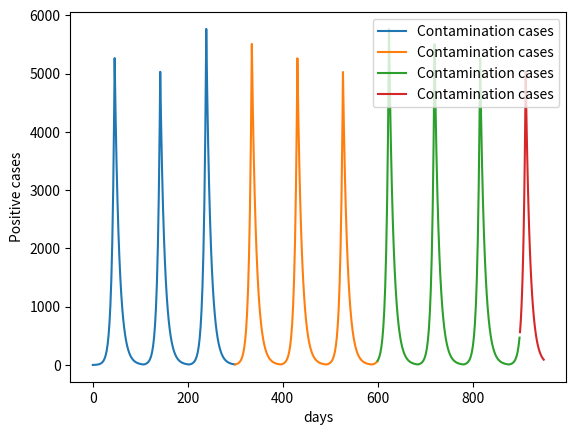

Here is the Python script that generated this plot:

from matplotlib import pyplot


class ScenarioIterator:
    """
    Iterator that simulates contamination cases for a certain duration
    """
    def __init__(self, duration, critical, lockdown_duration, r0):
        self.duration = duration
        self.r0 = r0
        self.critical = critical
        self.lockdown_duration = lockdown_duration
        self.remaining_lockdown_days = 0
        self.previous_num_cases = 1
        self.current_date = 0

    def __iter__(self):
        return self

    def __next__(self):
        if self.duration is not None and self.current_date > self.duration:
            raise StopIteration()

        if self.remaining_lockdown_days > 0:
            r0 = self.r0["lockdown"]
            self.remaining_lockdown_days -= 1
        elif self.previous_num_cases > self.critical and self.remaining_lockdown_days != self.lockdown_duration:
            r0 = self.r0["lockdown"]
            self.remaining_lockdown_days = self.lockdown_duration
        else:
            r0 = self.r0["regular"]

        new_cases = r0 * self.previous_num_cases
        self.previous_num_cases = new_cases
        self.current_date += 1

        return new_cases


class Scenario:
    """
    Iterable that can be iterated in a loop
    """
    def __init__(self, duration, critical, lockdown_duration, r0):
        """
        Constructor of a scenario
        :param duration: Numbero of days of simulation
        :param critical: Threshold for triggering lockdowns
        :param lockdown_duration: Lockdown duration in days
        :param r0: Dictionary of R0 values applied for "regular", "lockdown", "high"
        """
        self.duration = duration
        self.r0 = r0
        self.critical = critical
        self.lockdown_duration = lockdown_duration
        self.iter = ScenarioIterator(self.duration, self.critical, self.lockdown_duration, self.r0)

    def __len__(self):
        return self.duration

    def __iter__(self):
        return self.iter

    def __getitem__(self, item):
        output = []
        for i in range(item.start, item.stop):
            try:
                output.append(next(self.iter))
            except StopIteration:
                pass
        return output


def plot(iterable):
    start = 0  # The lower boundary of the window of 300 days is day #0
    while True:
        stop = start + 300
        cases_history = iterable[start:stop]

        if len(cases_history) == 0:
            return

        # pyplot.plot does not accept iterables but only what it assumes looking like a numpy.array, such as a list
        pyplot.plot(range(start, start + len(cases_history)), cases_history, label="Contamination cases")

        pyplot.legend()
        pyplot.xlabel('days')
        pyplot.ylabel('Positive cases')
        pyplot.show()

        start = stop


if __name__ == "__main__":
    scenario = Scenario(
        duration=950,               # Days of simulation
        critical=5000,              # Threshold for triggering lockdowns
        lockdown_duration=60,       # Lockdown duration in days
        r0={
            "lockdown": 0.9,    # R0 applied for lockdowns
            "regular": 1.2,     # R0 applied for all other cases
        }
    )
    plot(scenario)